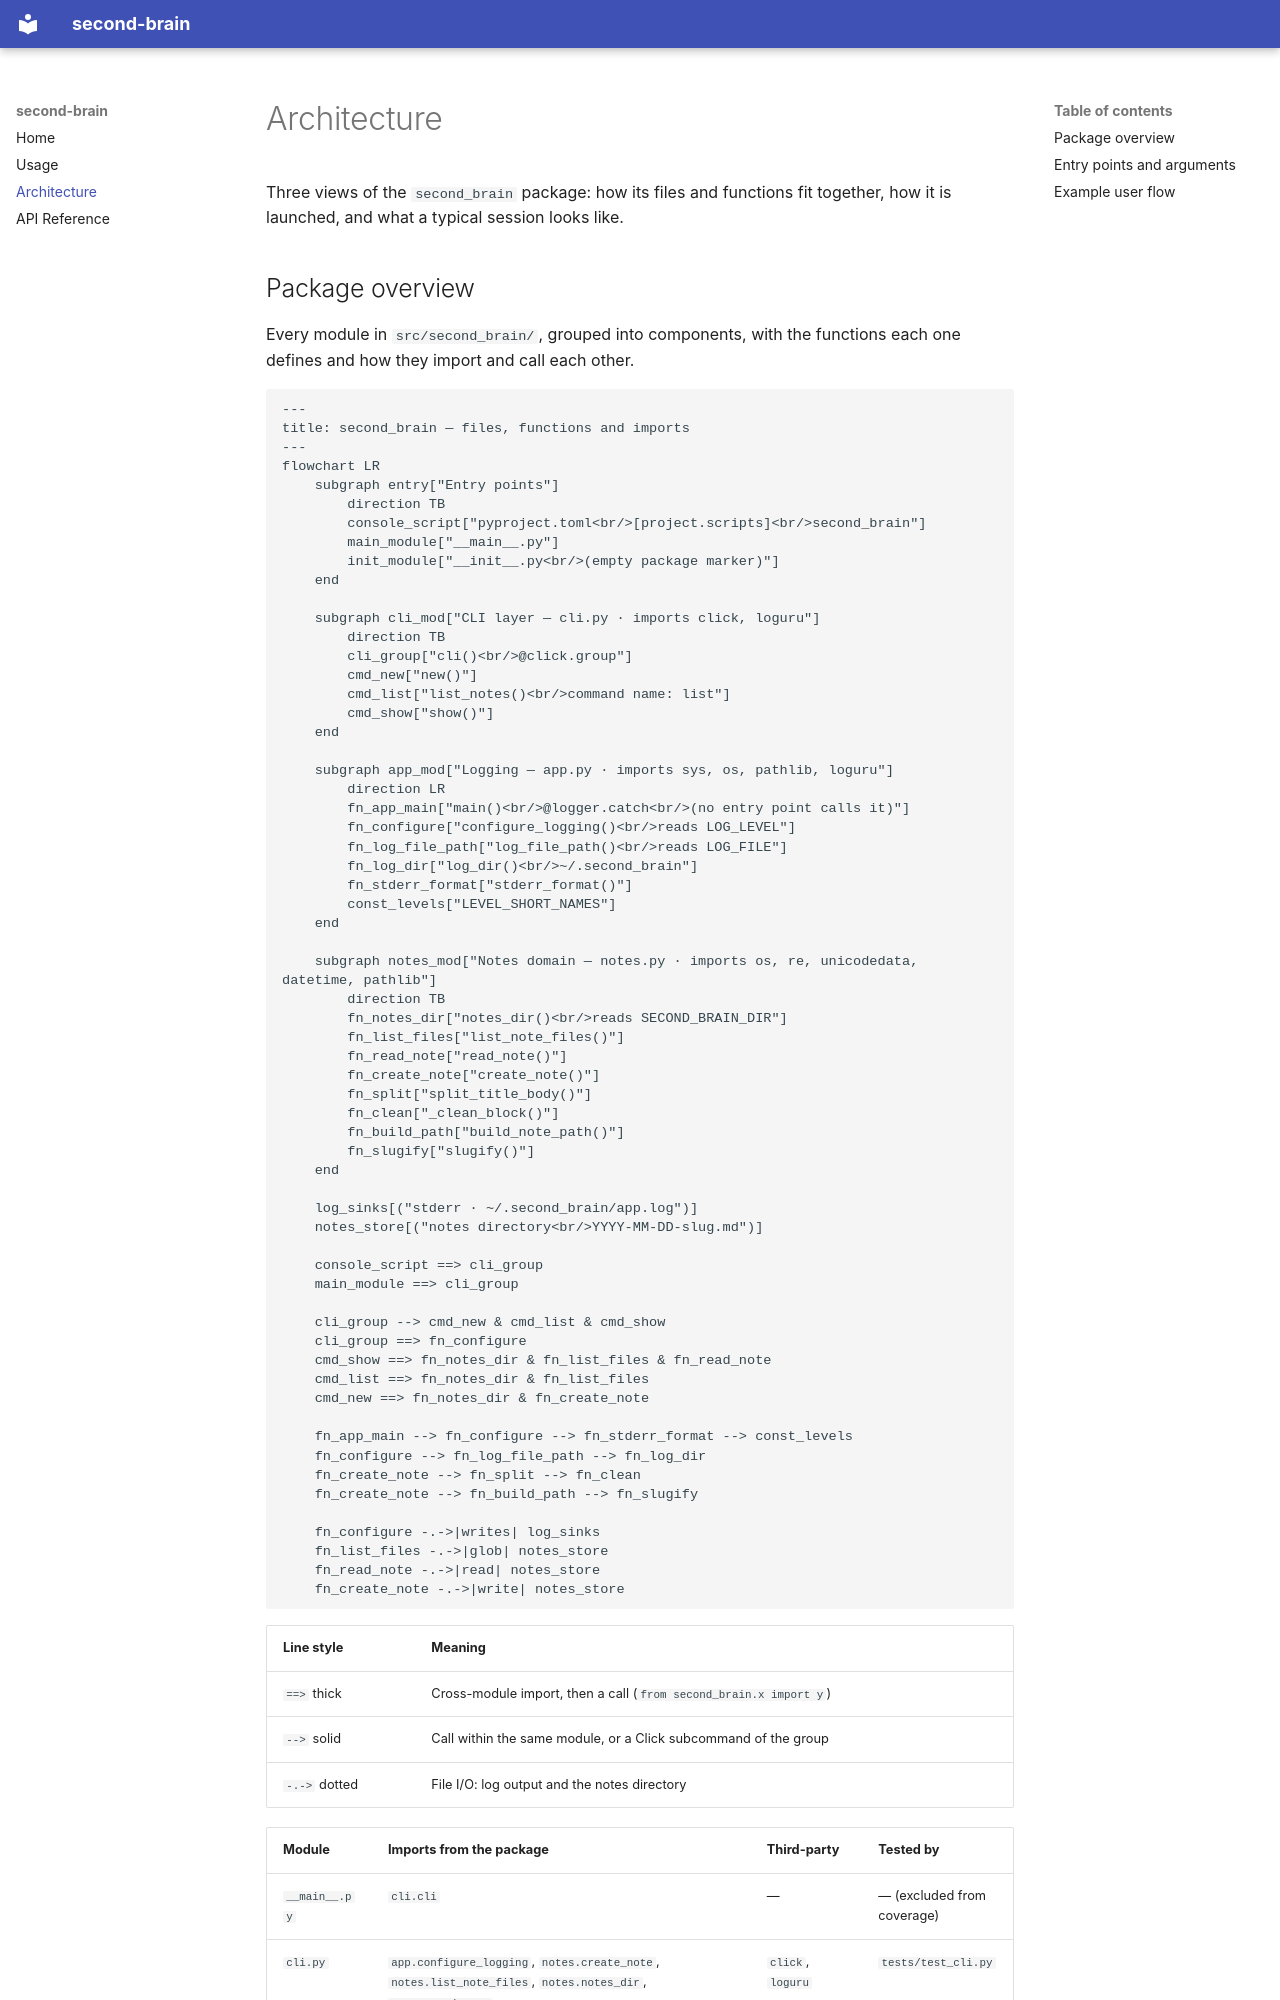

repository: kitmonisit/sb-oct · page: architecture/index.html · generator: mkdocs

# Architecture

Three views of the `second_brain` package: how its files and functions fit
together, how it is launched, and what a typical session looks like.

## Package overview

Every module in `src/second_brain/`, grouped into components, with the
functions each one defines and how they import and call each other.

```mermaid
---
title: second_brain — files, functions and imports
---
flowchart LR
    subgraph entry["Entry points"]
        direction TB
        console_script["pyproject.toml<br/>[project.scripts]<br/>second_brain"]
        main_module["__main__.py"]
        init_module["__init__.py<br/>(empty package marker)"]
    end

    subgraph cli_mod["CLI layer — cli.py · imports click, loguru"]
        direction TB
        cli_group["cli()<br/>@click.group"]
        cmd_new["new()"]
        cmd_list["list_notes()<br/>command name: list"]
        cmd_show["show()"]
    end

    subgraph app_mod["Logging — app.py · imports sys, os, pathlib, loguru"]
        direction LR
        fn_app_main["main()<br/>@logger.catch<br/>(no entry point calls it)"]
        fn_configure["configure_logging()<br/>reads LOG_LEVEL"]
        fn_log_file_path["log_file_path()<br/>reads LOG_FILE"]
        fn_log_dir["log_dir()<br/>~/.second_brain"]
        fn_stderr_format["stderr_format()"]
        const_levels["LEVEL_SHORT_NAMES"]
    end

    subgraph notes_mod["Notes domain — notes.py · imports os, re, unicodedata, datetime, pathlib"]
        direction TB
        fn_notes_dir["notes_dir()<br/>reads SECOND_BRAIN_DIR"]
        fn_list_files["list_note_files()"]
        fn_read_note["read_note()"]
        fn_create_note["create_note()"]
        fn_split["split_title_body()"]
        fn_clean["_clean_block()"]
        fn_build_path["build_note_path()"]
        fn_slugify["slugify()"]
    end

    log_sinks[("stderr · ~/.second_brain/app.log")]
    notes_store[("notes directory<br/>YYYY-MM-DD-slug.md")]

    console_script ==> cli_group
    main_module ==> cli_group

    cli_group --> cmd_new & cmd_list & cmd_show
    cli_group ==> fn_configure
    cmd_show ==> fn_notes_dir & fn_list_files & fn_read_note
    cmd_list ==> fn_notes_dir & fn_list_files
    cmd_new ==> fn_notes_dir & fn_create_note

    fn_app_main --> fn_configure --> fn_stderr_format --> const_levels
    fn_configure --> fn_log_file_path --> fn_log_dir
    fn_create_note --> fn_split --> fn_clean
    fn_create_note --> fn_build_path --> fn_slugify

    fn_configure -.->|writes| log_sinks
    fn_list_files -.->|glob| notes_store
    fn_read_note -.->|read| notes_store
    fn_create_note -.->|write| notes_store
```

| Line style | Meaning |
|------------|---------|
| `==>` thick | Cross-module import, then a call (`from second_brain.x import y`) |
| `-->` solid | Call within the same module, or a Click subcommand of the group |
| `-.->` dotted | File I/O: log output and the notes directory |

| Module | Imports from the package | Third-party | Tested by |
|--------|--------------------------|-------------|-----------|
| `__main__.py` | `cli.cli` | — | — (excluded from coverage) |
| `cli.py` | `app.configure_logging`, `notes.create_note`, `notes.list_note_files`, `notes.notes_dir`, `notes.read_note` | `click`, `loguru` | `tests/test_cli.py` |
| `notes.py` | — | — | `tests/test_notes.py` |
| `app.py` | — | `loguru` | `tests/test_app.py` |
